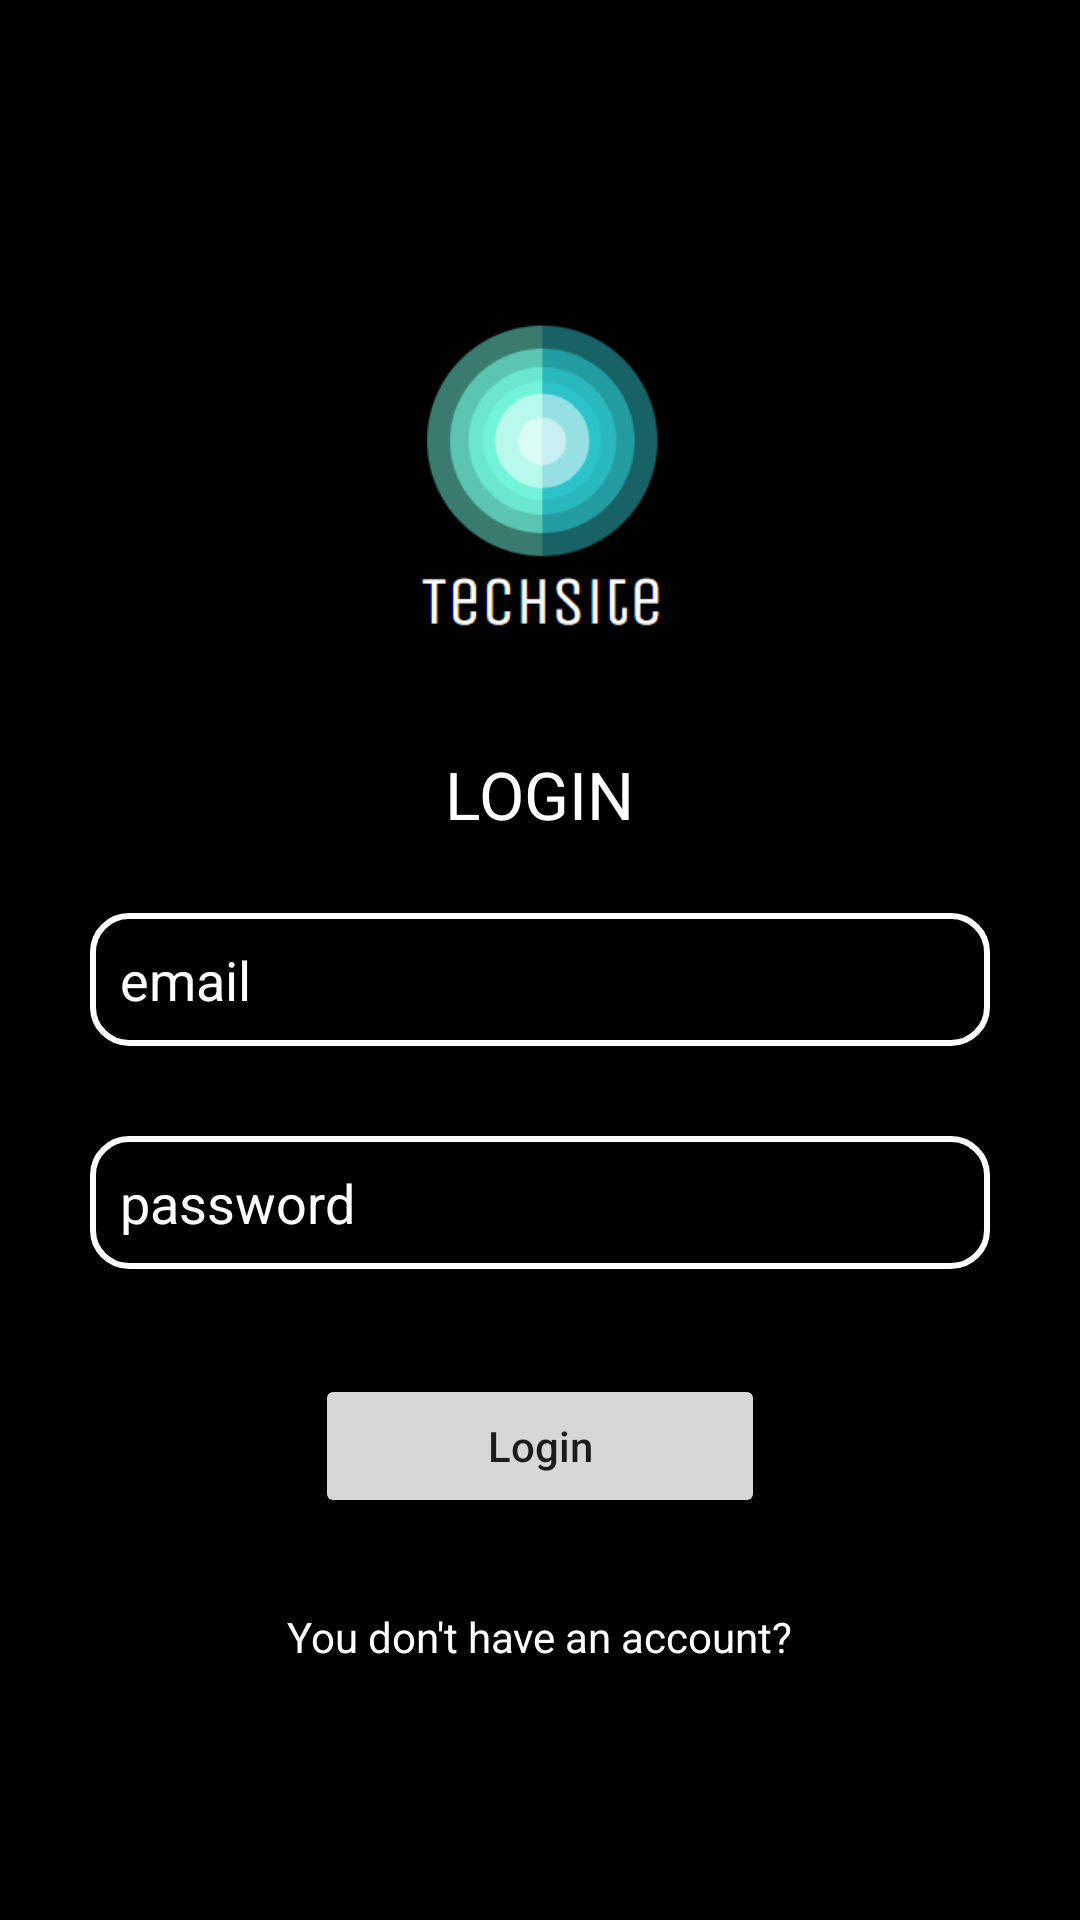

Android layout source for this screen:
<!-- AndroidManifest.xml: application theme Theme.Techsitepro -->
<!-- res/layout/activity_login.xml -->
<?xml version="1.0" encoding="utf-8"?>
<LinearLayout xmlns:android="http://schemas.android.com/apk/res/android"
    xmlns:app="http://schemas.android.com/apk/res-auto"
    xmlns:tools="http://schemas.android.com/tools"
    android:layout_width="match_parent"
    android:layout_height="match_parent"
    tools:context=".LoginActivity"
    android:background="@color/black"
    android:orientation="vertical"
    android:padding="15dp">
    <ScrollView
        android:layout_width="match_parent"
        android:layout_height="match_parent">
        <LinearLayout
            android:layout_width="match_parent"
            android:layout_height="match_parent"
            android:orientation="vertical"
            android:layout_gravity="center">

            <ImageView
                android:layout_width="150dp"
                android:layout_height="150dp"
                android:layout_gravity="center_horizontal"
                android:src="@drawable/logo"
                android:layout_marginBottom="15dp"/>
            <TextView
                android:layout_width="wrap_content"
                android:layout_height="wrap_content"
                android:id="@+id/title"
                android:textColor="@color/white"
                android:text="LOGIN"
                android:textSize="22sp"
                android:layout_gravity="center_horizontal"
                android:layout_marginBottom="10dp"/>

            <EditText
                android:layout_width="match_parent"
                android:layout_height="wrap_content"
                android:hint="email"
                android:textColor="@color/white"
                android:textColorHint="@color/white"
                android:drawableLeft="@drawable/ic_email"
                android:drawableTint="@color/white"
                android:drawablePadding="10dp"
                android:layout_margin="15dp"
                android:background="@drawable/button_one"
                android:inputType="textEmailAddress"
                android:padding="10dp"
                android:id="@+id/email"/>
            <EditText
                android:layout_width="match_parent"
                android:layout_height="wrap_content"
                android:hint="password"
                android:textColorHint="@color/white"
                android:drawableLeft="@drawable/ic_lock"
                android:drawableTint="@color/white"
                android:drawablePadding="10dp"
                android:textColor="@color/white"
                android:layout_margin="15dp"
                android:background="@drawable/button_one"
                android:inputType="textPassword"
                android:padding="10dp"
                android:id="@+id/password"/>

            <Button
                android:layout_width="150dp"
                android:layout_height="wrap_content"
                android:text="Login"
                android:textAllCaps="false"
                android:layout_gravity="center_horizontal"
                android:layout_marginTop="20dp"
                android:id="@+id/login"/>
            <TextView
                android:layout_width="wrap_content"
                android:layout_height="wrap_content"
                android:layout_gravity="center_horizontal"
                android:layout_marginTop="30dp"
                android:text="You don't have an account?"
                android:textColor="@color/white"
                android:id="@+id/goToRegister"/>

        </LinearLayout>
    </ScrollView>

</LinearLayout>
<!-- resources referenced by this layout -->
<resources>
  <color name="black">#FF000000</color>
  <color name="white">#FFFFFFFF</color>
  <!-- drawable button_one (drawable) -->
  <?xml version="1.0" encoding="utf-8"?>
  <shape xmlns:android="http://schemas.android.com/apk/res/android" android:shape="rectangle">
      <stroke android:color="@color/white" android:width="2dp"/>
      <corners android:radius="12dp"/>
  
  </shape>
  <!-- drawable logo: png bitmap (drawable, 12136 bytes) -->
  <style name="Theme.Techsitepro" parent="Theme.AppCompat.DayNight.NoActionBar">
          
          <item name="colorPrimary">@color/purple_500</item>
          <item name="colorPrimaryVariant">@color/black</item>
          <item name="colorOnPrimary">@color/white</item>
          
          <item name="colorSecondary">@color/teal_200</item>
          <item name="colorSecondaryVariant">@color/teal_700</item>
          <item name="colorOnSecondary">@color/black</item>
          
          <item name="android:statusBarColor" tools:targetApi="l">?attr/colorPrimaryVariant</item>
          
      </style>
  <color name="purple_500">#FF6200EE</color>
  <color name="teal_200">#FF03DAC5</color>
  <color name="teal_700">#FF018786</color>
</resources>
